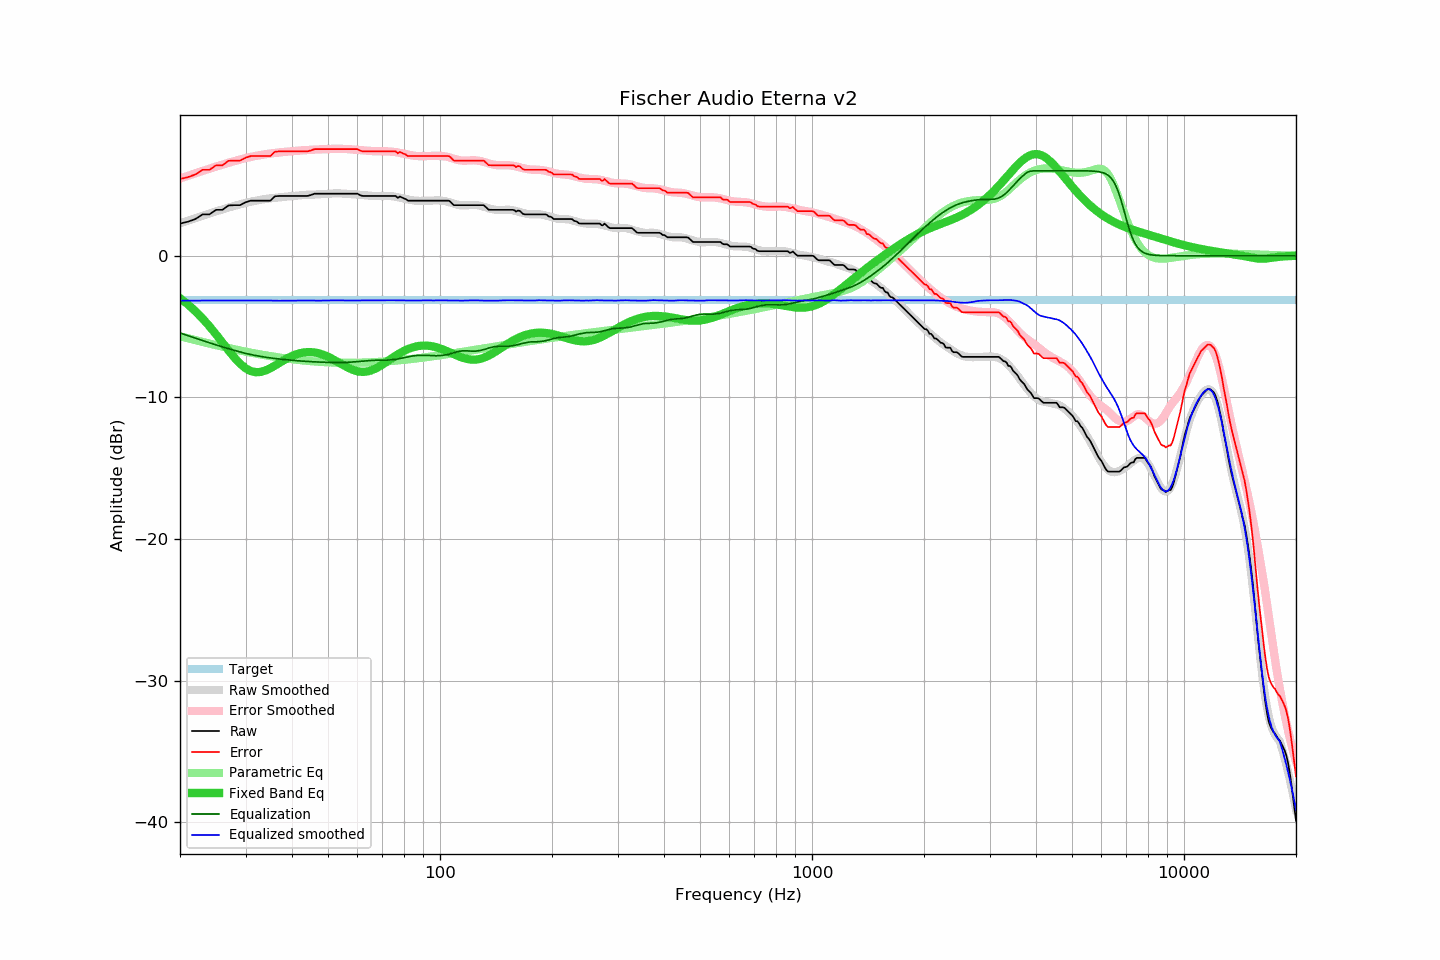

The table this chart was drawn from, first rows:
frequency, raw, error, smoothed, error_smoothed, equalization, parametric_eq, equalized_raw, equalized_smoothed, target
20, 2.27, 5.42, 2.28, 5.45, -5.45, -3.00, -3.18, -3.17, -3.15
21, 2.40, 5.55, 2.47, 5.64, -5.64, -3.44, -3.24, -3.17, -3.15
22, 2.59, 5.74, 2.65, 5.82, -5.82, -3.92, -3.23, -3.17, -3.15
23, 2.92, 6.07, 2.82, 5.99, -5.99, -4.43, -3.07, -3.16, -3.15
24, 2.92, 6.07, 2.98, 6.15, -6.15, -4.98, -3.23, -3.16, -3.15
25, 3.24, 6.39, 3.13, 6.29, -6.29, -5.55, -3.05, -3.16, -3.15
26, 3.24, 6.39, 3.27, 6.43, -6.43, -6.13, -3.19, -3.16, -3.15
27, 3.55, 6.70, 3.40, 6.56, -6.56, -6.68, -3.01, -3.16, -3.15
28, 3.57, 6.72, 3.52, 6.68, -6.68, -7.19, -3.11, -3.16, -3.15
29, 3.57, 6.72, 3.63, 6.79, -6.79, -7.62, -3.22, -3.16, -3.15
30, 3.77, 6.92, 3.73, 6.89, -6.89, -7.94, -3.12, -3.16, -3.15
31, 3.89, 7.04, 3.82, 6.98, -6.98, -8.14, -3.09, -3.16, -3.15
32, 3.89, 7.04, 3.89, 7.05, -7.05, -8.22, -3.16, -3.16, -3.15
33, 3.89, 7.04, 3.95, 7.11, -7.11, -8.20, -3.22, -3.16, -3.15
34, 3.89, 7.04, 4.01, 7.17, -7.17, -8.10, -3.28, -3.15, -3.15
35, 3.89, 7.04, 4.05, 7.22, -7.22, -7.94, -3.33, -3.16, -3.15
36, 4.20, 7.35, 4.09, 7.26, -7.26, -7.75, -3.06, -3.17, -3.15
37, 4.22, 7.37, 4.12, 7.29, -7.29, -7.56, -3.07, -3.18, -3.15
38, 4.22, 7.37, 4.15, 7.32, -7.32, -7.38, -3.10, -3.17, -3.15
39, 4.22, 7.37, 4.19, 7.35, -7.35, -7.22, -3.13, -3.17, -3.15
40, 4.22, 7.37, 4.21, 7.38, -7.38, -7.08, -3.16, -3.17, -3.15
41, 4.22, 7.37, 4.24, 7.41, -7.41, -6.97, -3.19, -3.17, -3.15
42, 4.22, 7.37, 4.27, 7.43, -7.43, -6.88, -3.21, -3.16, -3.15
43, 4.22, 7.37, 4.29, 7.45, -7.45, -6.83, -3.23, -3.16, -3.15
44, 4.22, 7.37, 4.31, 7.46, -7.46, -6.80, -3.24, -3.15, -3.15
45, 4.29, 7.44, 4.32, 7.48, -7.48, -6.80, -3.19, -3.16, -3.15
46, 4.38, 7.53, 4.32, 7.49, -7.49, -6.83, -3.11, -3.18, -3.15
47, 4.38, 7.53, 4.33, 7.50, -7.50, -6.88, -3.12, -3.17, -3.15
48, 4.38, 7.53, 4.35, 7.51, -7.51, -6.95, -3.13, -3.16, -3.15
49, 4.38, 7.53, 4.36, 7.52, -7.52, -7.03, -3.14, -3.16, -3.15
50, 4.38, 7.53, 4.37, 7.54, -7.54, -7.13, -3.16, -3.16, -3.15
51, 4.38, 7.53, 4.39, 7.55, -7.55, -7.24, -3.17, -3.16, -3.15
52, 4.38, 7.53, 4.40, 7.55, -7.55, -7.36, -3.17, -3.15, -3.15
53, 4.38, 7.53, 4.41, 7.55, -7.55, -7.49, -3.17, -3.14, -3.15
54, 4.38, 7.53, 4.40, 7.55, -7.55, -7.61, -3.17, -3.15, -3.15
55, 4.38, 7.53, 4.39, 7.54, -7.54, -7.73, -3.16, -3.15, -3.15
56, 4.38, 7.53, 4.37, 7.53, -7.53, -7.84, -3.15, -3.16, -3.15
57, 4.38, 7.53, 4.36, 7.52, -7.52, -7.94, -3.14, -3.16, -3.15
58, 4.38, 7.53, 4.35, 7.50, -7.50, -8.03, -3.12, -3.16, -3.15
59, 4.38, 7.53, 4.33, 7.49, -7.49, -8.10, -3.11, -3.16, -3.15
60, 4.38, 7.53, 4.31, 7.47, -7.47, -8.15, -3.09, -3.16, -3.15
61, 4.27, 7.42, 4.30, 7.45, -7.45, -8.19, -3.18, -3.16, -3.15
62, 4.22, 7.37, 4.28, 7.44, -7.44, -8.20, -3.22, -3.16, -3.15
63, 4.22, 7.37, 4.26, 7.42, -7.42, -8.19, -3.20, -3.16, -3.15
64, 4.22, 7.37, 4.25, 7.41, -7.41, -8.16, -3.19, -3.16, -3.15
65, 4.22, 7.37, 4.23, 7.39, -7.39, -8.11, -3.17, -3.16, -3.15
66, 4.22, 7.37, 4.22, 7.38, -7.38, -8.05, -3.16, -3.16, -3.15
67, 4.22, 7.37, 4.22, 7.38, -7.38, -7.97, -3.16, -3.16, -3.15
68, 4.22, 7.37, 4.21, 7.37, -7.37, -7.88, -3.15, -3.16, -3.15
69, 4.22, 7.37, 4.21, 7.37, -7.37, -7.79, -3.15, -3.16, -3.15
70, 4.22, 7.37, 4.22, 7.37, -7.37, -7.68, -3.15, -3.16, -3.15
71, 4.22, 7.37, 4.23, 7.37, -7.37, -7.58, -3.15, -3.15, -3.15
72, 4.22, 7.37, 4.23, 7.37, -7.37, -7.47, -3.15, -3.14, -3.15
73, 4.22, 7.37, 4.22, 7.36, -7.36, -7.36, -3.14, -3.14, -3.15
74, 4.22, 7.37, 4.21, 7.35, -7.35, -7.26, -3.13, -3.14, -3.15
75, 4.22, 7.37, 4.19, 7.33, -7.33, -7.16, -3.11, -3.15, -3.15
76, 4.22, 7.37, 4.16, 7.31, -7.31, -7.06, -3.09, -3.15, -3.15
77, 4.08, 7.23, 4.13, 7.29, -7.29, -6.96, -3.21, -3.15, -3.15
78, 4.18, 7.33, 4.10, 7.26, -7.26, -6.88, -3.08, -3.16, -3.15
79, 4.11, 7.26, 4.07, 7.23, -7.23, -6.79, -3.12, -3.16, -3.15
... 553 more rows
